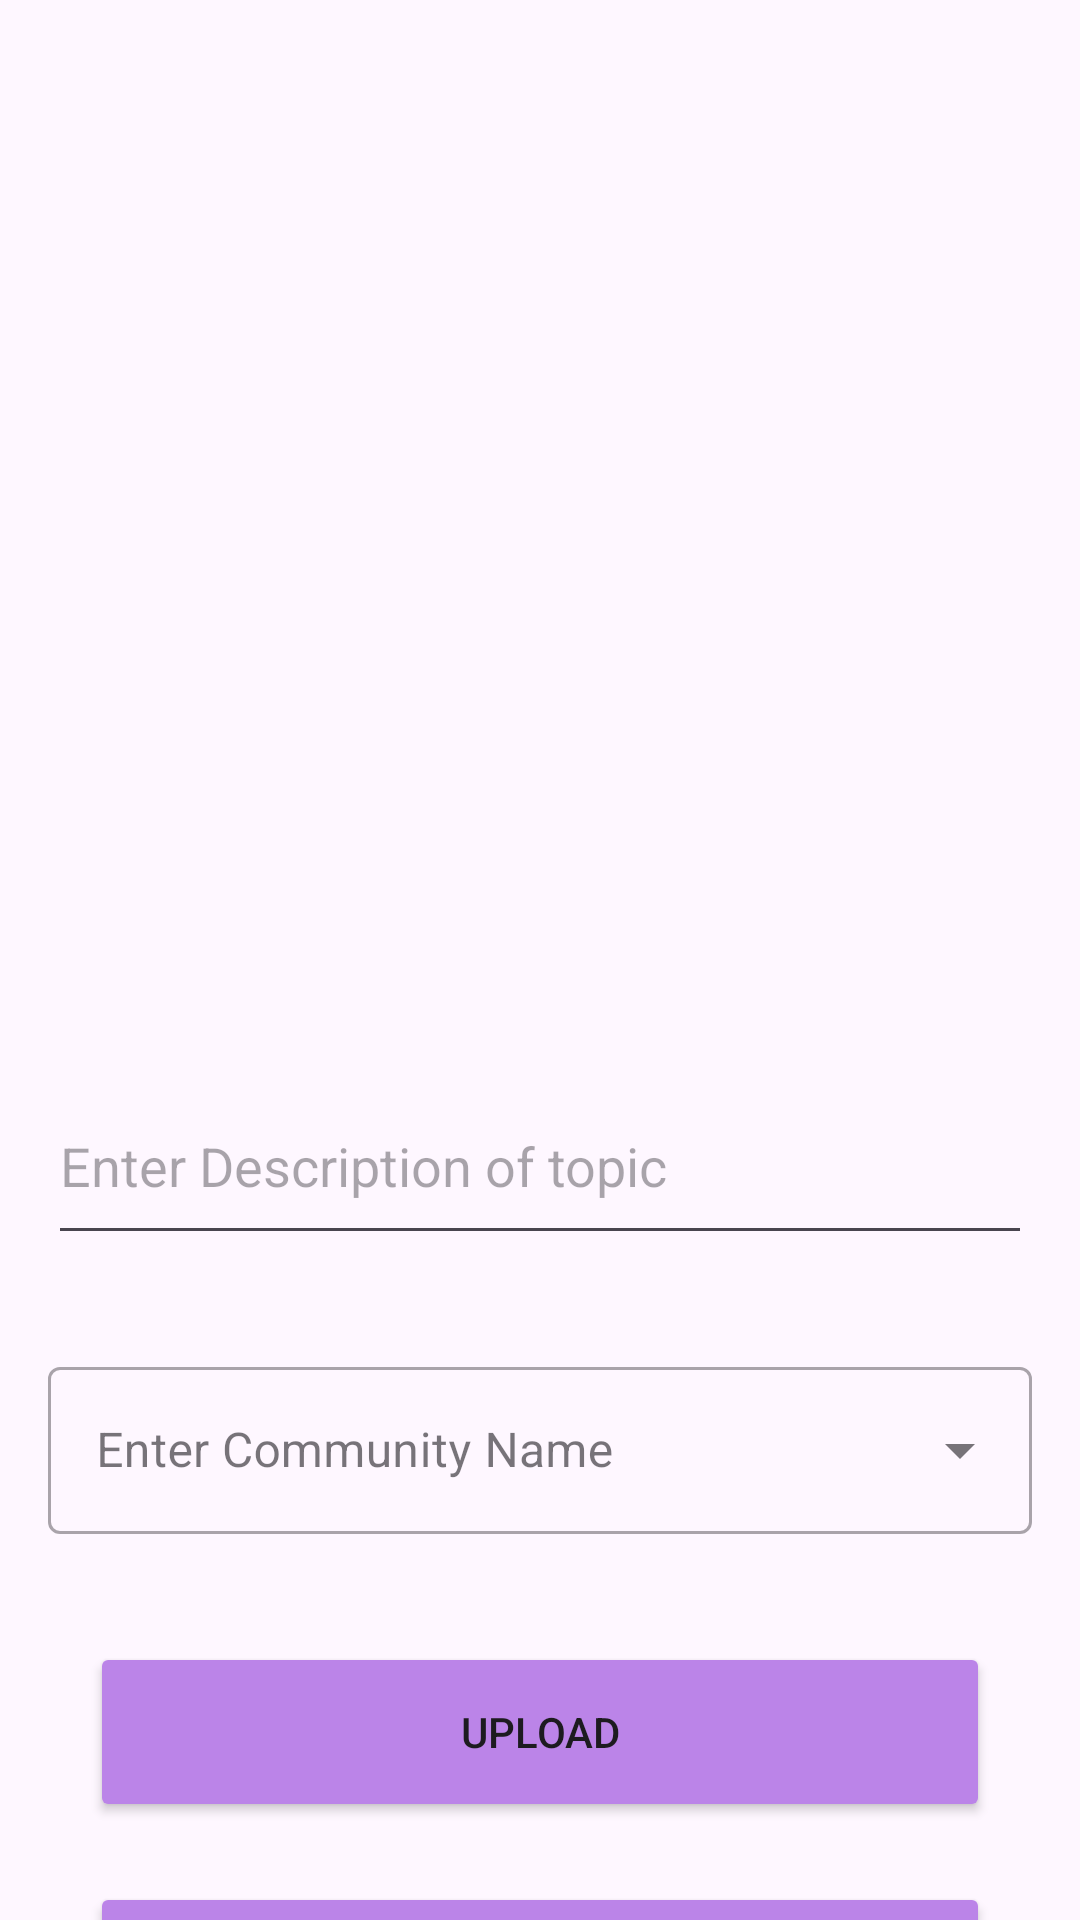

Android layout source for this screen:
<!-- AndroidManifest.xml: application theme Theme.UnityUpLift2 -->
<!-- res/layout/fragment_upload_post.xml -->
<?xml version="1.0" encoding="utf-8"?>
<FrameLayout xmlns:android="http://schemas.android.com/apk/res/android"
    xmlns:tools="http://schemas.android.com/tools"
    android:layout_width="match_parent"
    android:layout_height="match_parent"
    tools:context=".ui.UploadPost"
    android:id="@+id/uploadFrame">
    <LinearLayout
        android:layout_width="match_parent"
        android:layout_height="match_parent"
        android:orientation="vertical"
        tools:ignore="UselessParent">

        <ImageView
            android:id="@+id/UploadImgView"
            android:layout_width="300dp"
            android:layout_height="300dp"
            android:src="@drawable/add_photo"
            android:layout_gravity="center"
            android:contentDescription="@string/image_to_be_posted"
            android:layout_marginTop="40dp" />
        <EditText
            android:id="@+id/uploadDescription"
            android:layout_width="match_parent"
            android:layout_height="wrap_content"
            android:autofillHints="@string/enter_description_of_topic"
            android:hint="@string/enter_description_of_topic"
            android:layout_margin="16dp"
            android:lines="2"
            android:maxLines="2"
            android:inputType="textMultiLine"/>

        <com.google.android.material.textfield.TextInputLayout
            android:layout_width="match_parent"
            android:layout_height="wrap_content"
            android:layout_margin="16dp"
            android:hint="@string/enter_community_name"
            style="@style/Widget.MaterialComponents.TextInputLayout.OutlinedBox.ExposedDropdownMenu">

            <AutoCompleteTextView
                android:id="@+id/selectCommunity"
                android:layout_width="match_parent"
                android:layout_height="wrap_content"
                android:inputType="none"
                tools:ignore="LabelFor" />

        </com.google.android.material.textfield.TextInputLayout>
        <Button
            android:id="@+id/uploadBtn"
            android:layout_width="300dp"
            android:layout_height="60dp"
            android:text="@string/upload"
            android:backgroundTint="@color/primary"
            android:layout_gravity="center"
            android:layout_marginTop="20dp" />
        <Button
            android:id="@+id/cancelBtn"
            android:layout_width="300dp"
            android:layout_height="60dp"
            android:text="@string/cancel"
            android:backgroundTint="@color/primary"
            android:layout_gravity="center"
            android:layout_marginTop="20dp"/>

    </LinearLayout>


</FrameLayout>
<!-- resources referenced by this layout -->
<resources>
  <color name="primary">#BB84E8</color>
  <string name="cancel">Cancel</string>
  <string name="enter_community_name">Enter Community Name</string>
  <string name="enter_description_of_topic">Enter Description of topic</string>
  <string name="image_to_be_posted">Image to be Posted</string>
  <string name="upload">Upload</string>
  <style name="Theme.UnityUpLift2" parent="Base.Theme.UnityUpLift2" />
  <style name="Base.Theme.UnityUpLift2" parent="Theme.Material3.Light.NoActionBar">
          
          
          <item name="android:navigationBarColor">@color/black</item>
          <item name="android:statusBarColor">@color/black</item>
      </style>
  <color name="black">#FF000000</color>
</resources>
